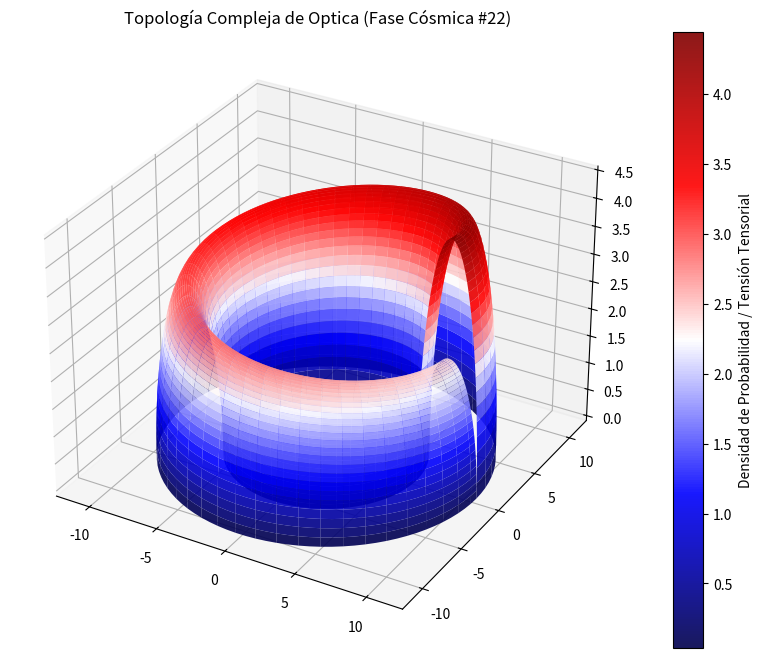

The script that saved this image:
%matplotlib inline
# Simulación Cósmica: Optica - Variante 22
import numpy as np
import matplotlib.pyplot as plt
from mpl_toolkits.mplot3d import Axes3D

# Parámetros Físicos Cuánticos/Relativistas
alpha = 8.765
beta = 2.145
gamma = 4.476

u = np.linspace(0, 2 * np.pi, 100)
v = np.linspace(0, np.pi, 100)
U, V = np.meshgrid(u, v)

# Topología Espacio-Temporal Avanzada (Fase Cósmica)
X = (alpha + beta * np.cos(V)) * np.cos(U)
Y = (alpha + beta * np.cos(V)) * np.sin(U)
Z = gamma * np.sin(V) * np.exp(-U/10)

fig = plt.figure(figsize=(12, 8))
ax = fig.add_subplot(111, projection='3d')
surf = ax.plot_surface(X, Y, Z, cmap='seismic', edgecolor='none', alpha=0.9)

fig.colorbar(surf, ax=ax, label='Densidad de Probabilidad / Tensión Tensorial')
plt.title(r'Topología Compleja de Optica (Fase Cósmica #22)')
plt.show()
